Run: headless pygame with SDL's dummy video driver; simulated clock (each Clock.tick advances the game by its frame time, no real sleeping); random seed 0; keys injected as events and as key.get_pressed() state; mouse plan: one left click at the window centre at the start of phase 2, then a move to the lower-right quarter at the start of phase 3.
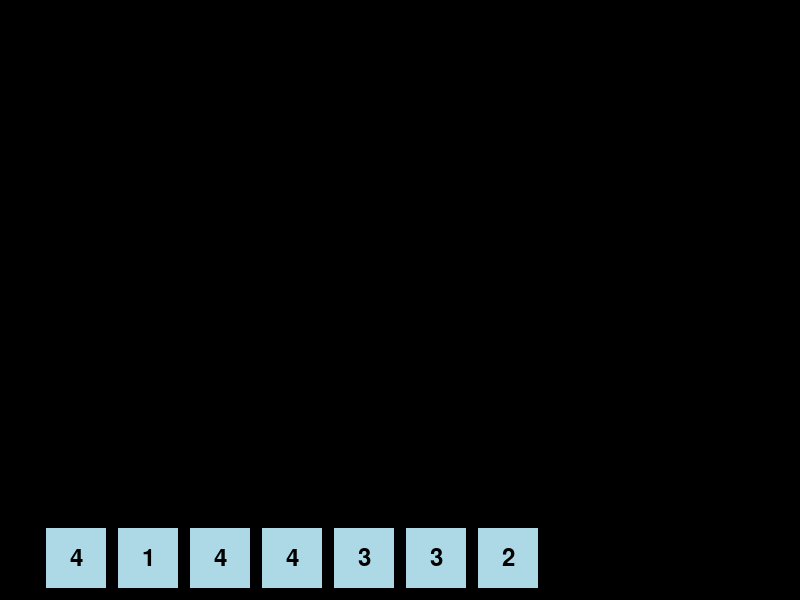
Frame 1 of 4 · flips 1–60 · no input
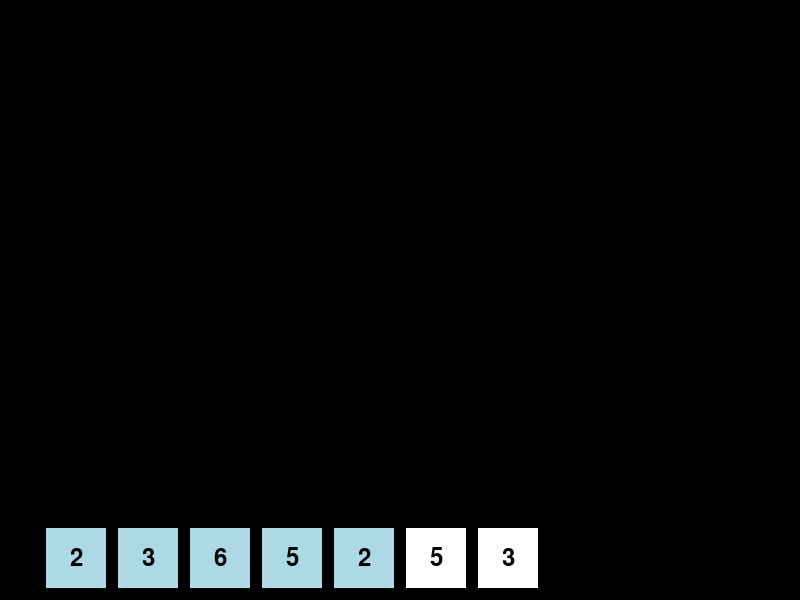
Frame 2 of 4 · flips 61–180 · clicked the window centre · tapped SPACE, RETURN · held RIGHT (→), D
Frame 3 of 4 · flips 181–300 · moved the mouse to the lower-right quarter · held DOWN (↓), S · screen unchanged from frame 2, image omitted
Frame 4 of 4 · flips 301–420 · held LEFT (←), A, UP (↑), W · screen unchanged from frame 3, image omitted

The pygame program that drew these frames:

import random
import sys
from dataclasses import dataclass

import pygame

screen_width, screen_height = 800, 600


@dataclass
class PlayerState:
    energy: int = 0
    fury_points: int = 0


def roll_dice(dice_count: int, player_state: PlayerState):
    dice_values = []
    temporary_dice = []
    for _ in range(dice_count):
        value = random.randint(1, 6)
        dice_values.append(value)
        if value == 1:
            player_state.fury_points += 1
        elif value in {2, 3}:
            player_state.energy += 1
        elif value in {4, 5}:
            player_state.energy += 1
            temporary_dice.extend(handle_blow_up(player_state))
        elif value == 6:
            player_state.energy += 1
            temporary_dice.extend(handle_blow_up(player_state))
    return dice_values, temporary_dice


def handle_blow_up(player_state: PlayerState):
    temp_dice = []
    value = random.randint(1, 6)
    temp_dice.append(value)
    if value in {2, 3}:
        player_state.energy += 1
    elif value in {4, 5}:
        player_state.energy += 1
        temp_dice.extend(handle_blow_up(player_state))
    elif value == 1:
        player_state.fury_points += 1
    elif value == 6:
        player_state.energy += 1
        temp_dice.extend(handle_blow_up(player_state))
    return temp_dice


@dataclass
class DiceDrawDeets:
    size_percentage: float = 0.1  # 10% of screen height
    margin_percentage: float = 0.02  # 2% of screen height
    dice_count: int = 5

    @property
    def size(self):
        return int(screen_height * self.size_percentage)

    @property
    def margin(self):
        return int(screen_height * self.margin_percentage)

    @property
    def dice_per_row(self):
        return (screen_width - self.margin) // (self.size + self.margin)

    @property
    def total_width(self):
        max_dice_per_row = self.dice_per_row
        return max_dice_per_row * self.size + (max_dice_per_row - 1) * self.margin

    @property
    def x_start(self):
        return (screen_width - self.total_width) // 2

    @property
    def y_start(self):
        total_height = ((self.dice_count - 1) // self.dice_per_row + 1) * (
            self.size + self.margin
        )
        return screen_height - total_height


def draw_dice(screen, dice_values, dice_data, temp_dice_values):
    draw_individual_dice(
        screen, dice_values, dice_data, (255, 255, 255)
    )  # White for regular dice
    draw_individual_dice(
        screen, temp_dice_values, dice_data, (173, 216, 230)
    )  # Light blue for temporary dice


def draw_individual_dice(screen, dice_values, dice_data, color):
    dice_per_row = dice_data.dice_per_row
    for i, value in enumerate(dice_values):
        row = i // dice_per_row
        col = i % dice_per_row
        dice_x = dice_data.x_start + col * (dice_data.size + dice_data.margin)
        dice_y = screen_height - (row + 1) * (dice_data.size + dice_data.margin)
        pygame.draw.rect(
            screen, color, (dice_x, dice_y, dice_data.size, dice_data.size)
        )
        font = pygame.font.Font(
            None, int(dice_data.size * 0.6)
        )  # Adjust font size based on dice size
        text = font.render(str(value), True, (0, 0, 0))
        text_rect = text.get_rect(
            center=(dice_x + dice_data.size // 2, dice_y + dice_data.size // 2)
        )
        screen.blit(text, text_rect)


def main():
    global screen_width, screen_height
    pygame.init()

    screen = pygame.display.set_mode((screen_width, screen_height), pygame.RESIZABLE)
    pygame.display.set_caption("Dice Rolling Game")
    clock = pygame.time.Clock()
    fps = 30

    dice_count = 5
    player_state = PlayerState()

    # Dice properties
    dice_data = DiceDrawDeets(dice_count=dice_count)

    # Initialize dice values
    dice_values, temp_dice_values = roll_dice(dice_count, player_state)

    running = True
    while running:
        for event in pygame.event.get():
            if event.type == pygame.QUIT:
                running = False
            elif event.type == pygame.MOUSEBUTTONDOWN:
                dice_count = min(dice_count + 2, 30)
                dice_values, temp_dice_values = roll_dice(dice_count, player_state)
                dice_data = DiceDrawDeets(dice_count=dice_count)
            elif event.type == pygame.VIDEORESIZE:
                screen_width, screen_height = event.w, event.h
                screen = pygame.display.set_mode(
                    (screen_width, screen_height), pygame.RESIZABLE
                )
                dice_data = DiceDrawDeets(dice_count=dice_count)

        screen.fill((0, 0, 0))
        draw_dice(screen, dice_values, dice_data, temp_dice_values)
        pygame.display.flip()
        clock.tick(fps)

    pygame.quit()
    sys.exit()


if __name__ == "__main__":
    main()
